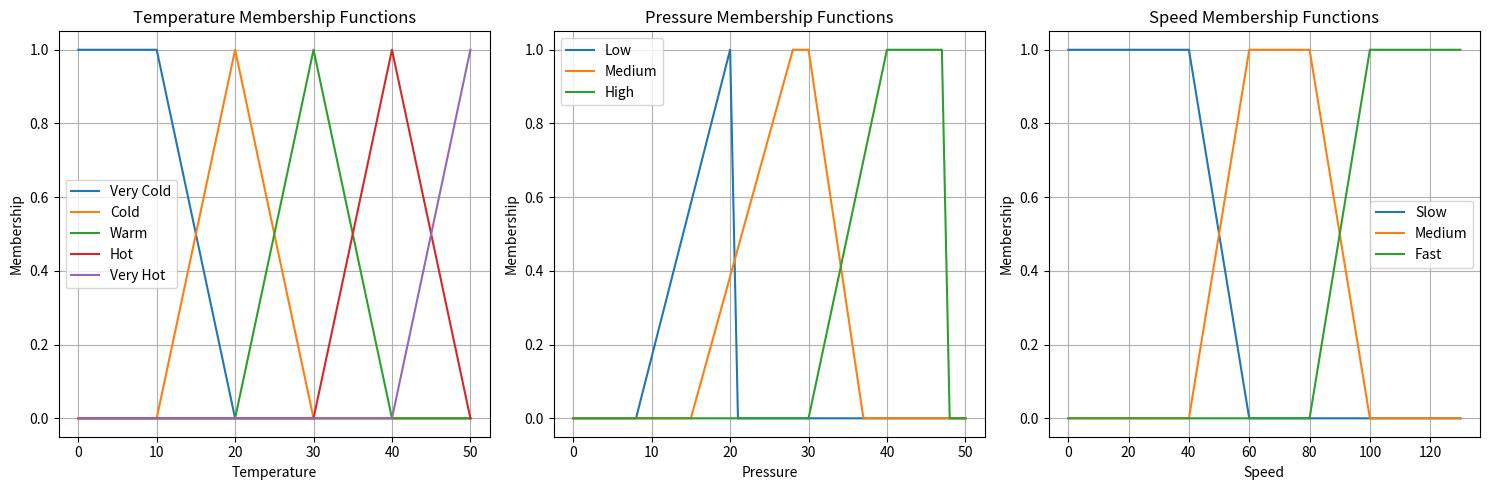

Reproduce this figure in Python.
import matplotlib.pyplot as plt

class BaseFuzzy:
    def __init__(self):
        self.minimum = 0
        self.maximum = 0

    def up(self):
        pass

    def down(self):
        pass


class Pressure(BaseFuzzy):
    def __init__(self):
        super().__init__()
        self.minimum = 0
        self.maximum = 50  # Ubah nilai maximum sesuai kebutuhan

        self.p1 = 5
        self.p2 = 8
        self.p3 = 15
        self.p4 = 20
        self.p5 = 28
        self.p6 = 30
        self.p7 = 37
        self.p8 = 40
        self.p9 = 47

    def very_low(self, pressure):
        if pressure <= self.p1:
            return 1
        elif pressure <= self.p3:
            return (self.p3 - pressure) / (self.p3 - self.p1)
        else:
            return 0

    def low(self, pressure):
        if pressure <= self.p2:
            return 0
        elif pressure <= self.p4:
            return (pressure - self.p2) / (self.p4 - self.p2)
        else:
            return 0

    def medium(self, pressure):
        if pressure <= self.p3 or pressure > self.p7:
            return 0
        elif pressure <= self.p5:
            return (pressure - self.p3) / (self.p5 - self.p3)
        elif pressure <= self.p6:
            return 1
        elif pressure <= self.p7:
            return (self.p7 - pressure) / (self.p7 - self.p6)
        else:
            return 0

    def high(self, pressure):
        if pressure <= self.p6 or pressure > self.p9:
            return 0
        elif pressure <= self.p8:
            return (pressure - self.p6) / (self.p8 - self.p6)
        elif pressure <= self.p9:
            return 1
        else:
            return 0

    def very_high(self, pressure):
        if pressure <= self.p8:
            return 0
        elif pressure <= self.p9:
            return (pressure - self.p8) / (self.p9 - self.p8)
        else:
            return 0

    def graph(self, ax):
        x = list(range(self.minimum, self.maximum+1))
        y_low = [self.low(p) for p in x]
        y_medium = [self.medium(p) for p in x]
        y_high = [self.high(p) for p in x]

        ax.plot(x, y_low, label='Low')
        ax.plot(x, y_medium, label='Medium')
        ax.plot(x, y_high, label='High')

        ax.set_xlabel('Pressure')
        ax.set_ylabel('Membership')
        ax.set_title('Pressure Membership Functions')
        ax.legend()
        ax.grid(True)


class suhu():
    def __init__(self):
        self.minimum = 0
        self.maximum = 0

    def up(self, x):
        return (x - self.minimum) / (self.maximum - self.minimum)

    def down(self, x):
        return (self.maximum - x) / (self.maximum - self.minimum)


class Suhu_Input(suhu):
    def __init__(self):
        super().__init__()
        self.minimum = 0
        self.maximum = 50

    def very_cold(self, temperature):
        if temperature <= 10:
            return 1
        elif temperature <= 20:
            return (20 - temperature) / (20 - 10)
        else:
            return 0

    def cold(self, temperature):
        if temperature <= 10 or temperature >= 30:
            return 0
        elif temperature <= 20:
            return (temperature - 10) / (20 - 10)
        elif temperature < 30:
            return (30 - temperature) / (30 - 20)

    def warm(self, temperature):
        if temperature <= 20 or temperature >= 40:
            return 0
        elif temperature <= 30:
            return (temperature - 20) / (30 - 20)
        elif temperature < 40:
            return (40 - temperature) / (40 - 30)

    def hot(self, temperature):
        if temperature <= 30 or temperature >= 50:
            return 0
        elif temperature <= 40:
            return (temperature - 30) / (40 - 30)
        elif temperature < 50:
            return (50 - temperature) / (50 - 40)

    def very_hot(self, temperature):
        if temperature <= 40:
            return 0
        elif temperature <= 50:
            return (temperature - 40) / (50 - 40)
        else:
            return 1

    def graph(self, ax):
        x = list(range(self.minimum, self.maximum+1))
        y_very_cold = [self.very_cold(t) for t in x]
        y_cold = [self.cold(t) for t in x]
        y_warm = [self.warm(t) for t in x]
        y_hot = [self.hot(t) for t in x]
        y_very_hot = [self.very_hot(t) for t in x]

        ax.plot(x, y_very_cold, label='Very Cold')
        ax.plot(x, y_cold, label='Cold')
        ax.plot(x, y_warm, label='Warm')
        ax.plot(x, y_hot, label='Hot')
        ax.plot(x, y_very_hot, label='Very Hot')

        ax.set_xlabel('Temperature')
        ax.set_ylabel('Membership')
        ax.set_title('Temperature Membership Functions')
        ax.legend()
        ax.grid(True)


class Speed_Output(BaseFuzzy):
    def __init__(self):
        super().__init__()
        self.minimum = 0
        self.maximum = 130

    def slow(self, speed):
        if speed <= 40:
            return 1
        elif speed <= 60:
            return (60 - speed) / (60 - 40)
        else:
            return 0

    def medium(self, speed):
        if speed <= 40 or speed >= 100:
            return 0
        elif speed <= 60:
            return (speed - 40) / (60 - 40)
        elif speed <= 80:
            return 1
        elif speed <= 100:
            return (100 - speed) / (100 - 80)

    def fast(self, speed):
        if speed <= 80:
            return 0
        elif speed <= 100:
            return (speed - 80) / (100 - 80)
        else:
            return 1

    def graph(self, ax):
        x = list(range(self.minimum, self.maximum+1))
        y_slow = [self.slow(s) for s in x]
        y_medium = [self.medium(s) for s in x]
        y_fast = [self.fast(s) for s in x]

        ax.plot(x, y_slow, label='Slow')
        ax.plot(x, y_medium, label='Medium')
        ax.plot(x, y_fast, label='Fast')

        ax.set_xlabel('Speed')
        ax.set_ylabel('Membership')
        ax.set_title('Speed Membership Functions')
        ax.legend()
        ax.grid(True)


if __name__ == "__main__":
    fig, axs = plt.subplots(1, 3, figsize=(15, 5))

    temperature_input = Suhu_Input()
    pressure_input = Pressure()
    speed_output = Speed_Output()

    temperature_input.graph(axs[0])
    pressure_input.graph(axs[1])
    speed_output.graph(axs[2])

    plt.tight_layout()
    plt.show()